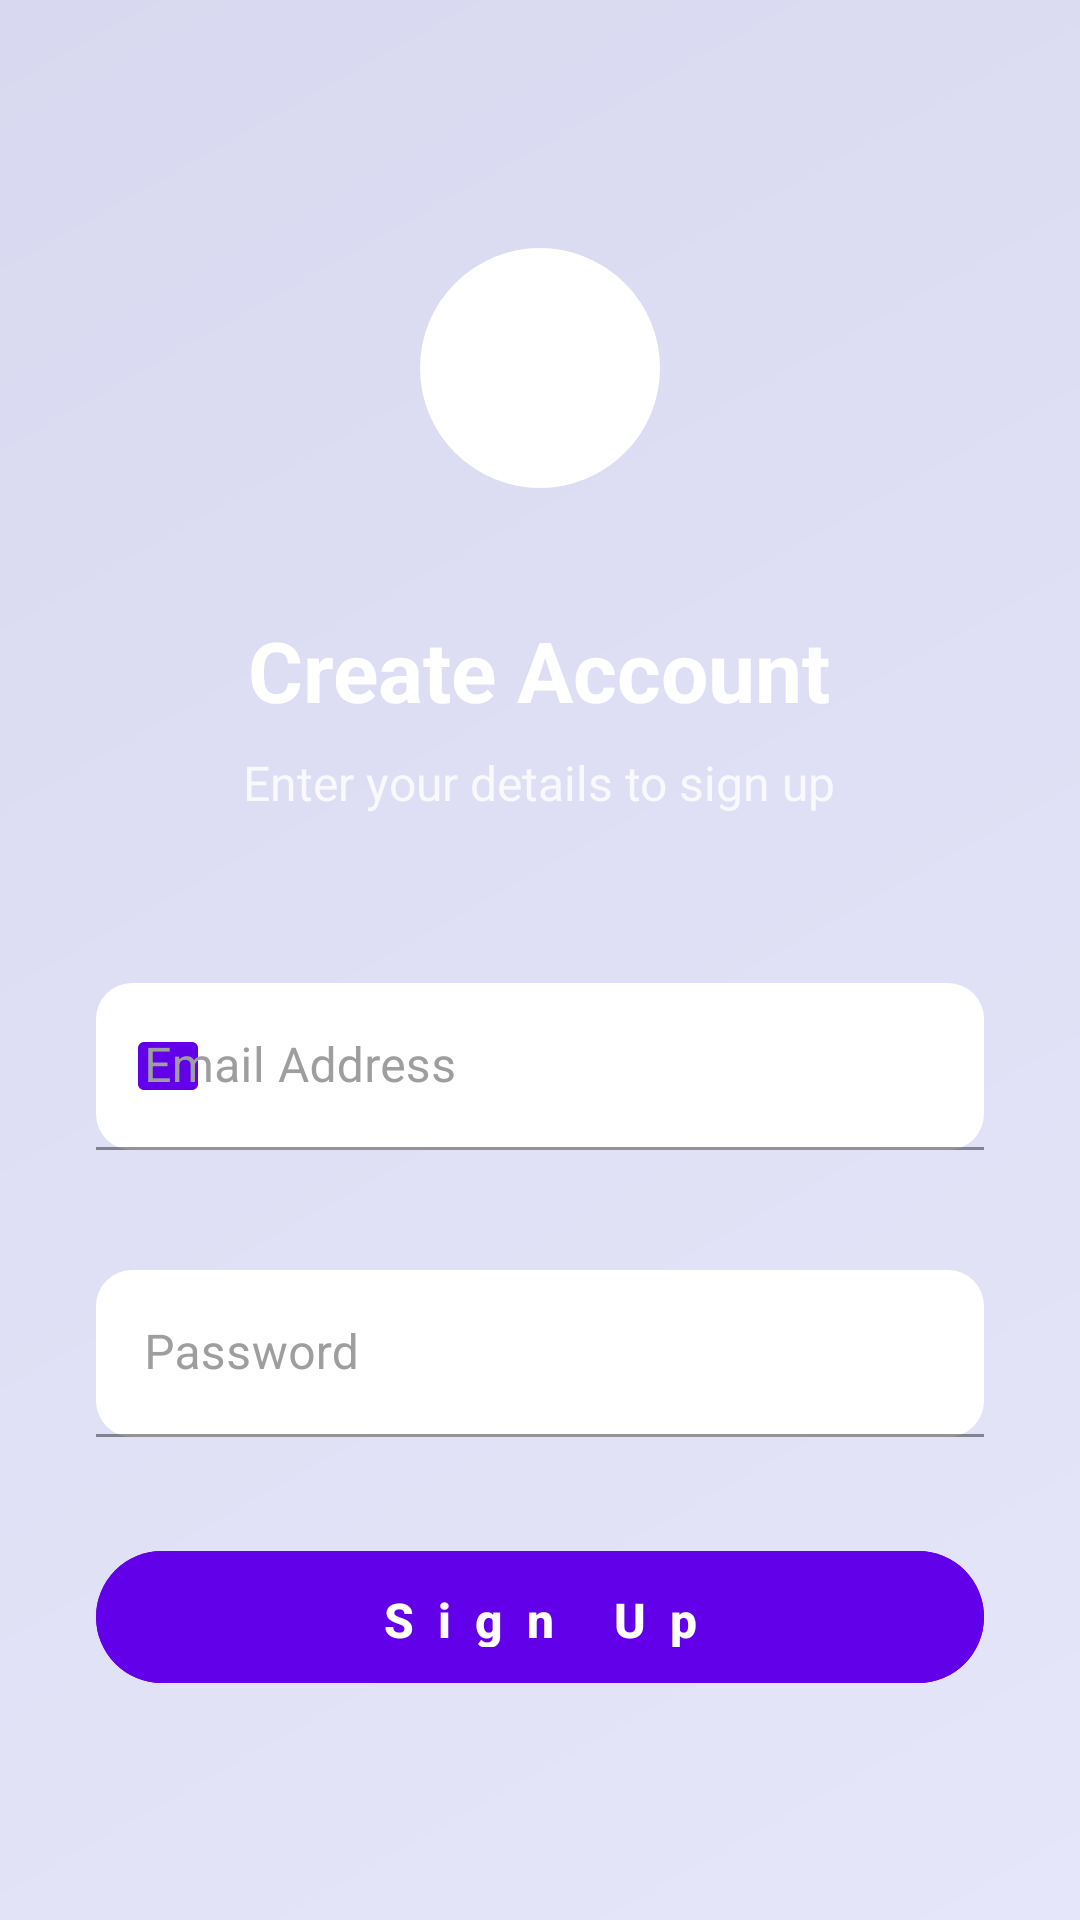

This screen was rendered from an Android layout file. Write that file and the resources it references.
<!-- AndroidManifest.xml: application theme Theme.MADADGARApp -->
<!-- res/layout/activity_signup.xml -->
<?xml version="1.0" encoding="utf-8"?>
<LinearLayout xmlns:android="http://schemas.android.com/apk/res/android"
    xmlns:app="http://schemas.android.com/apk/res-auto"
    android:layout_width="match_parent"
    android:layout_height="match_parent"
    android:orientation="vertical"
    android:padding="32dp"
    android:gravity="center"
    android:background="@drawable/gradient_background">

    
    <ImageView
        android:layout_width="100dp"
        android:layout_height="100dp"
        android:layout_marginBottom="32dp"
        android:src="@drawable/ic_app_logo"
        android:contentDescription="App Logo"
        app:tint="@color/white" />

    
    <TextView
        android:layout_width="wrap_content"
        android:layout_height="wrap_content"
        android:text="Create Account"
        android:textSize="28sp"
        android:textStyle="bold"
        android:textColor="@color/white"
        android:layout_marginBottom="8dp" />

    <TextView
        android:layout_width="wrap_content"
        android:layout_height="wrap_content"
        android:text="Enter your details to sign up"
        android:textSize="16sp"
        android:textColor="@color/white"
        android:alpha="0.8"
        android:layout_marginBottom="48dp" />

    
    <com.google.android.material.textfield.TextInputLayout
        android:layout_width="match_parent"
        android:layout_height="wrap_content"
        android:layout_marginBottom="24dp"
        app:boxBackgroundMode="filled"
        app:boxBackgroundColor="@color/white"
        app:boxCornerRadiusTopStart="12dp"
        app:boxCornerRadiusTopEnd="12dp"
        app:boxCornerRadiusBottomStart="12dp"
        app:boxCornerRadiusBottomEnd="12dp"
        app:startIconDrawable="@drawable/ic_email"
        app:startIconTint="@color/colorPrimary"
        app:hintTextColor="@color/colorPrimary">

        <com.google.android.material.textfield.TextInputEditText
            android:id="@+id/input_email"
            android:layout_width="match_parent"
            android:layout_height="wrap_content"
            android:hint="Email Address"
            android:inputType="textEmailAddress"
            android:textColor="@color/black"
            android:textColorHint="@color/gray_600" />

    </com.google.android.material.textfield.TextInputLayout>

    
    <com.google.android.material.textfield.TextInputLayout
        android:layout_width="match_parent"
        android:layout_height="wrap_content"
        android:layout_marginBottom="24dp"
        app:boxBackgroundMode="filled"
        app:boxBackgroundColor="@color/white"
        app:boxCornerRadiusTopStart="12dp"
        app:boxCornerRadiusTopEnd="12dp"
        app:boxCornerRadiusBottomStart="12dp"
        app:boxCornerRadiusBottomEnd="12dp"
        app:startIconDrawable="@drawable/ic_lock"
        app:startIconTint="@color/colorPrimary"
        app:hintTextColor="@color/colorPrimary">

        <com.google.android.material.textfield.TextInputEditText
            android:id="@+id/input_password"
            android:layout_width="match_parent"
            android:layout_height="wrap_content"
            android:hint="Password"
            android:inputType="textPassword"
            android:textColor="@color/black"
            android:textColorHint="@color/gray_600" />

    </com.google.android.material.textfield.TextInputLayout>

    
    <com.google.android.material.button.MaterialButton
        android:id="@+id/btn_signup"
        android:layout_width="match_parent"
        android:layout_height="56dp"
        android:text="Sign Up"
        android:textSize="16sp"
        android:textStyle="bold"
        android:textColor="@color/white"
        android:backgroundTint="@color/colorPrimary"
        app:cornerRadius="28dp"
        app:elevation="8dp" />

</LinearLayout>
<!-- resources referenced by this layout -->
<resources>
  <color name="black">#000000</color>
  <color name="colorPrimary">#6200EA</color>
  <color name="gray_600">#757575</color>
  <color name="white">#FFFFFF</color>
  <!-- drawable gradient_background (drawable) -->
  <?xml version="1.0" encoding="utf-8"?>
  <shape xmlns:android="http://schemas.android.com/apk/res/android">
      <gradient
          android:startColor="#E6E6FA"
          android:endColor="#D8D8F0"
          android:angle="135"
          android:type="linear" />
  </shape>
  <style name="Theme.MADADGARApp" parent="Base.Theme.MADADGARApp" />
  <color name="aston_green">#00796B</color>
  <color name="primary_color">#6200EA</color>
  <color name="primary_dark">#3700B3</color>
  <color name="colorAccent">#03DAC6</color>
  <color name="primary_light">#BB86FC</color>
  <color name="background_light">#FAFAFA</color>
  <color name="error_color">#F44336</color>
  <color name="text_color">@color/text_primary</color>
  <style name="TextAppearance.App.DisplayLarge" parent="TextAppearance.MaterialComponents.Headline1">
          <item name="android:textSize">48sp</item>
          <item name="android:textColor">@color/text_primary</item>
      </style>
  <style name="TextAppearance.App.DisplayMedium" parent="TextAppearance.MaterialComponents.Headline2">
          <item name="android:textSize">36sp</item>
          <item name="android:textColor">@color/text_primary</item>
      </style>
  <style name="TextAppearance.App.DisplaySmall" parent="TextAppearance.MaterialComponents.Headline3">
          <item name="android:textSize">28sp</item>
          <item name="android:textColor">@color/text_primary</item>
      </style>
  <style name="TextAppearance.App.TitleLarge" parent="TextAppearance.MaterialComponents.Subtitle1">
          <item name="android:textSize">16sp</item>
          <item name="android:textColor">@color/text_primary</item>
      </style>
  <style name="TextAppearance.App.TitleMedium" parent="TextAppearance.MaterialComponents.Subtitle2">
          <item name="android:textSize">14sp</item>
          <item name="android:textColor">@color/text_primary</item>
      </style>
  <style name="TextAppearance.App.BodySmall" parent="TextAppearance.MaterialComponents.Caption">
          <item name="android:textSize">10sp</item>
          <item name="android:textColor">@color/text_secondary</item>
      </style>
  <style name="TextAppearance.App.LabelLarge" parent="TextAppearance.MaterialComponents.Button">
          <item name="android:textSize">14sp</item>
          <item name="android:textColor">@color/text_primary</item>
      </style>
  <style name="ThemeOverlay.App.BottomSheetDialog" parent="ThemeOverlay.MaterialComponents.BottomSheetDialog">
          <item name="bottomSheetStyle">@style/Widget.App.BottomSheet.Modal</item>
          <item name="shapeAppearance">@style/ShapeAppearance.App.LargeComponent</item>
      </style>
  <color name="text_primary">#212121</color>
  <color name="text_secondary">#757575</color>
  <color name="surface">#FFFFFF</color>
  <color name="divider_color">#E0E0E0</color>
  <color name="button_primary">#00796B</color>
  <color name="hint_color">@color/text_hint</color>
  <style name="Widget.App.BottomSheet.Modal" parent="Widget.MaterialComponents.BottomSheet.Modal">
          <item name="android:background">@drawable/bg_bottom_sheet</item>
          <item name="android:backgroundDimEnabled">true</item>
          <item name="android:backgroundDimAmount">0.6</item>
      </style>
  <style name="ShapeAppearance.App.LargeComponent" parent="ShapeAppearance.MaterialComponents.LargeComponent">
          <item name="cornerFamily">rounded</item>
          <item name="cornerSize">16dp</item>
      </style>
  <color name="text_hint">#9E9E9E</color>
  <!-- drawable bg_bottom_sheet (drawable) -->
  <?xml version="1.0" encoding="utf-8"?>
  <shape xmlns:android="http://schemas.android.com/apk/res/android"
      android:shape="rectangle">
      <solid android:color="@color/surface" />
      <corners
          android:topLeftRadius="16dp"
          android:topRightRadius="16dp" />
  </shape>
</resources>
